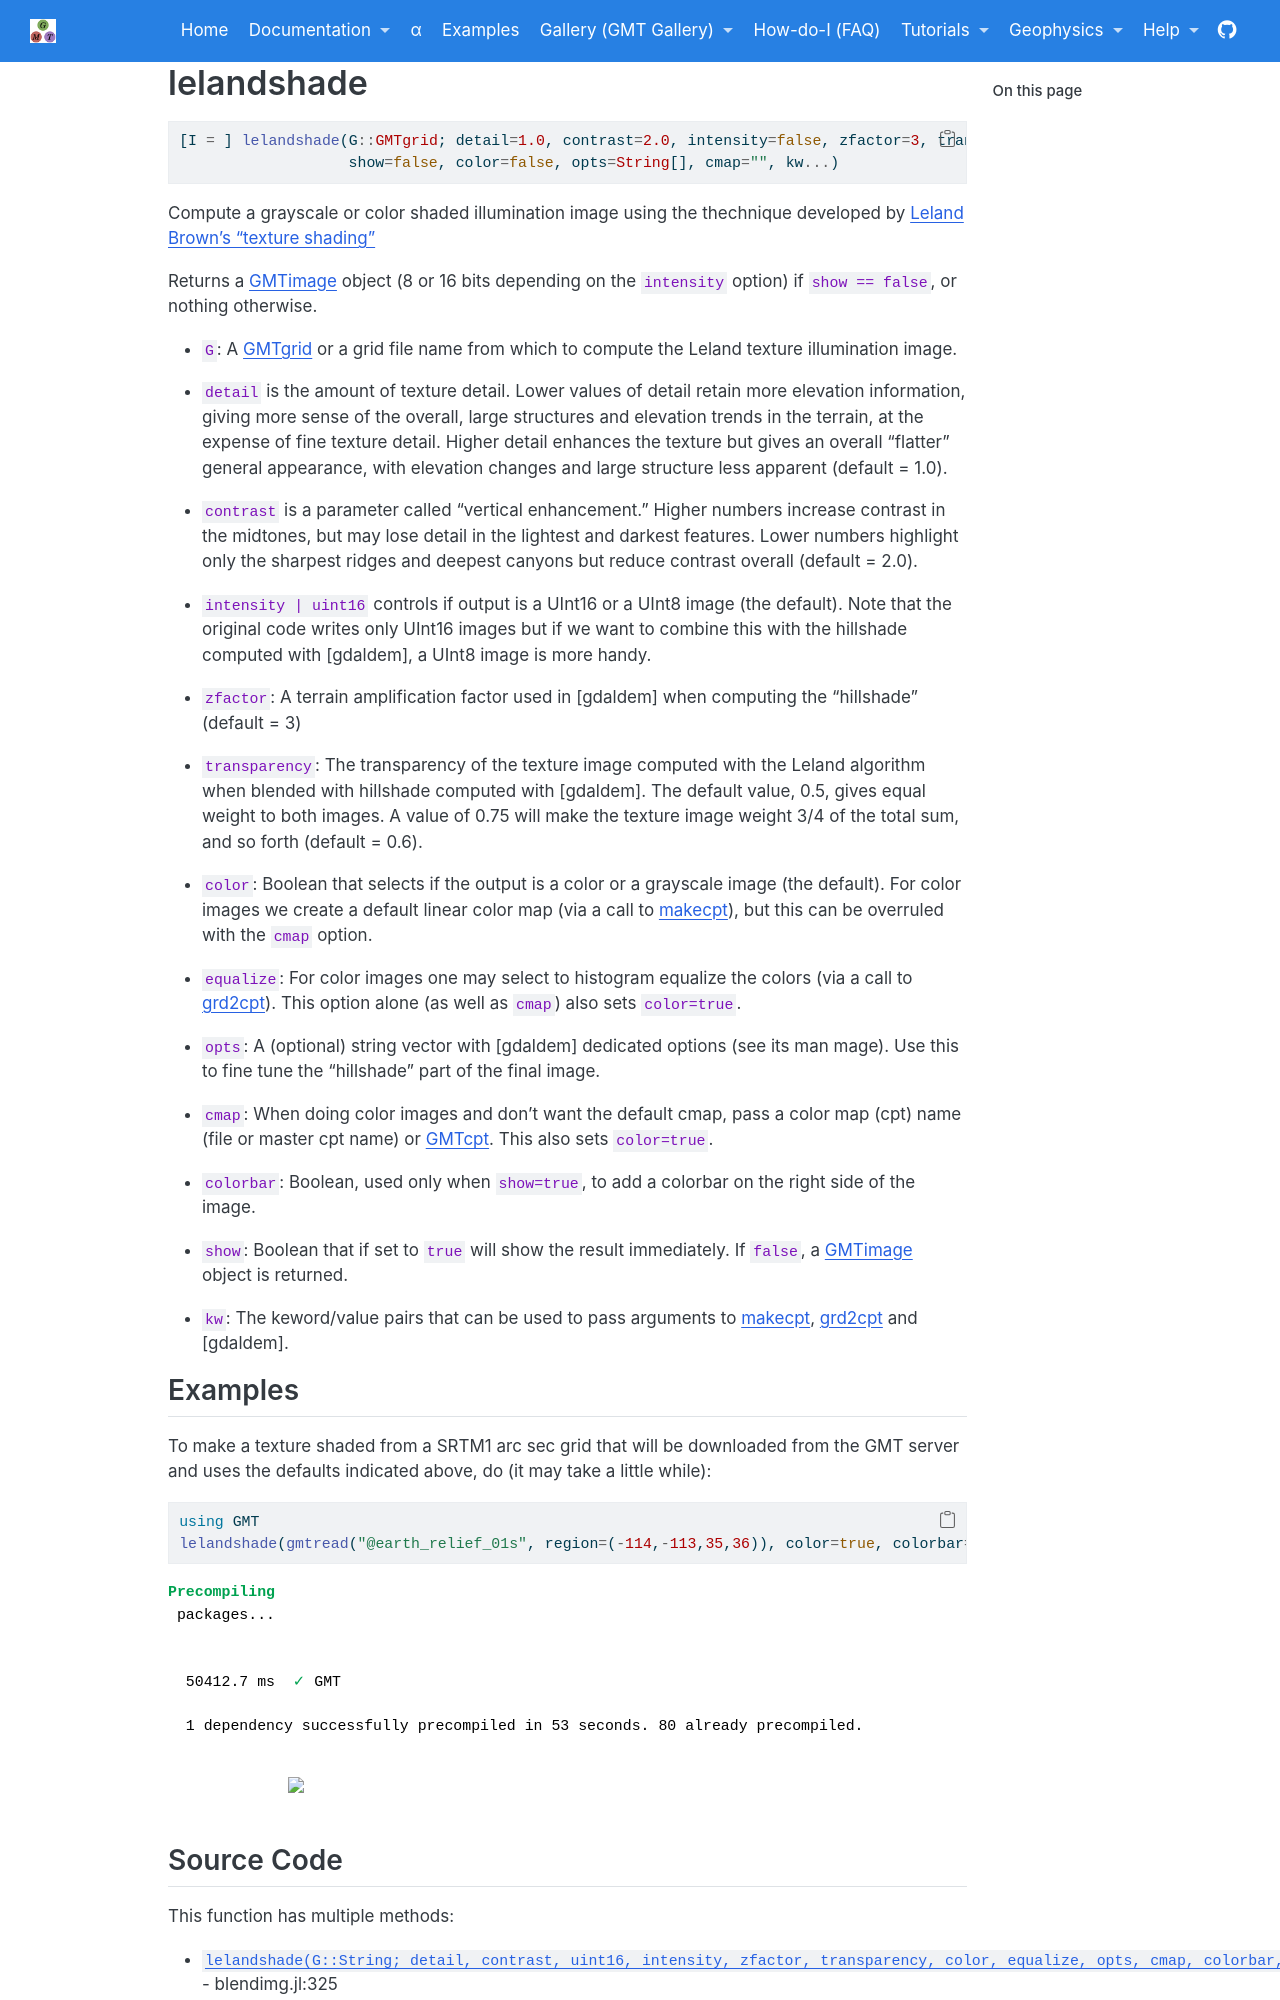

repository: GenericMappingTools/GMTjl_doc · page: documentation/utilities/lelandshade.html · generator: jekyll

# lelandshade

```julia
[I = ] lelandshade(G::GMTgrid; detail=1.0, contrast=2.0, intensity=false, zfactor=3, transparency=0.6,
                   show=false, color=false, opts=String[], cmap="", kw...)
```

Compute a grayscale or color shaded illumination image using the thechnique developed by [Leland Brown's "texture shading"](http://www.textureshading.com/Home.html) 

Returns a \myreflink{GMTimage} object (8 or 16 bits depending on the `intensity` option) if `show == false`,
or nothing otherwise.

- `G`: A \myreflink{GMTgrid} or a grid file name from which to compute the Leland texture illumination image.

- `detail` is the amount of texture detail. Lower values of detail retain more elevation information,
  giving more sense of the overall, large structures and elevation trends in the terrain, at the expense
  of fine texture detail. Higher detail enhances the texture but gives an overall "flatter" general appearance,
  with elevation changes and large structure less apparent (default = 1.0).

- `contrast` is a parameter called “vertical enhancement.” Higher numbers increase contrast in the midtones,
  but may lose detail in the lightest and darkest features. Lower numbers highlight only the sharpest ridges
  and deepest canyons but reduce contrast overall (default = 2.0).

- `intensity | uint16` controls if output is a UInt16 or a UInt8 image (the default). Note that the original code
  writes only UInt16 images but if we want to combine this with the hillshade computed with \myreflink{gdaldem},
  a UInt8 image is more handy.

- `zfactor`: A terrain amplification factor used in \myreflink{gdaldem} when computing the "hillshade" (default = 3)

- `transparency`: The transparency of the texture image computed with the Leland algorithm when blended with
  hillshade computed with \myreflink{gdaldem}. The default value, 0.5, gives equal weight to both images. A value of
  0.75 will make the texture image weight 3/4 of the total sum, and so forth (default = 0.6).

- `color`: Boolean that selects if the output is a color or a grayscale image (the default). For color images
  we create a default linear color map (via a call to \myreflink{makecpt}), but this can be overruled with the `cmap` option.

- `equalize`: For color images one may select to histogram equalize the colors (via a call to \myreflink{grd2cpt}).
  This option alone (as well as `cmap`) also sets `color=true`.

- `opts`: A (optional) string vector with \myreflink{gdaldem} dedicated options (see its man mage). Use this to fine tune
  the "hillshade" part of the final image.

- `cmap`: When doing color images and don't want the default cmap, pass a color map (cpt) name (file or master
  cpt name) or \myreflink{GMTcpt}. This also sets `color=true`.

- `colorbar`: Boolean, used only when `show=true`, to add a colorbar on the right side of the image.

- `show`: Boolean that if set to `true` will show the result immediately. If `false`, a \myreflink{GMTimage} object
  is returned.
